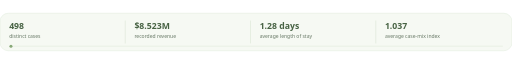
t = 0.00 s
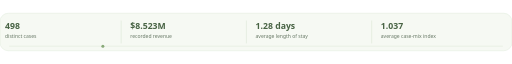
t = 1.88 s
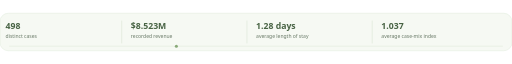
t = 3.38 s
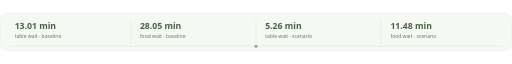
t = 5.00 s
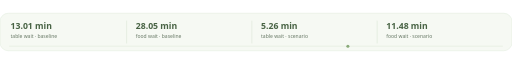
t = 6.88 s
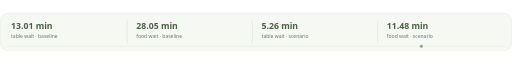
t = 8.38 s

The animated SVG that drew these frames (rendered in a browser with its animation timeline set to each time). Animation: 5 SMIL elements (animate=2,animateMotion=1,animateTransform=2); one cycle of 10.00 s, repeats indefinitely.

<svg xmlns="http://www.w3.org/2000/svg" width="1120" height="82" viewBox="0 0 1120 82" role="img" aria-labelledby="title desc">
<title id="title">KPI ticker synced with healthcare and operations charts</title><desc id="desc">A single green KPI bar switches between four healthcare dashboard measures and four cafe operations wait measures in sync with the chart carousel.</desc>
<defs><clipPath id="frame"><rect x="0" y="0" width="1120" height="82" rx="18"/></clipPath></defs><rect width="1120" height="82" rx="18" fill="#f6f9f3" stroke="#dce8d8"/>
<style>text{font-family:Segoe UI,Arial,sans-serif}.value{font-size:19px;font-weight:700;fill:#486344}.label{font-size:11px;fill:#687966}.divider{stroke:#d4e0cd;stroke-width:1}</style>
<g clip-path="url(#frame)">
 <g>
  <g>
   <g transform="translate(20 0)"><text class="value" x="0" y="35">498</text><text class="label" x="0" y="55">distinct cases</text></g><path class="divider" d="M274 16v50"/>
   <g transform="translate(294 0)"><text class="value" x="0" y="35">$8.523M</text><text class="label" x="0" y="55">recorded revenue</text></g><path class="divider" d="M548 16v50"/>
   <g transform="translate(568 0)"><text class="value" x="0" y="35">1.28 days</text><text class="label" x="0" y="55">average length of stay</text></g><path class="divider" d="M822 16v50"/>
   <g transform="translate(842 0)"><text class="value" x="0" y="35">1.037</text><text class="label" x="0" y="55">average case-mix index</text></g>
   <animate attributeName="opacity" values="1;1;0;0;1" keyTimes="0;.45;.5;.95;1" dur="10s" repeatCount="indefinite"/>
   <animateTransform attributeName="transform" type="translate" values="0 0;-12 0;0 0" dur="5s" additive="sum" repeatCount="indefinite"/>
  </g>
  <g>
   <g transform="translate(20 0)"><text class="value" x="0" y="35">13.01 min</text><text class="label" x="0" y="55">table wait · baseline</text></g><path class="divider" d="M274 16v50"/>
   <g transform="translate(294 0)"><text class="value" x="0" y="35">28.05 min</text><text class="label" x="0" y="55">food wait · baseline</text></g><path class="divider" d="M548 16v50"/>
   <g transform="translate(568 0)"><text class="value" x="0" y="35">5.26 min</text><text class="label" x="0" y="55">table wait · scenario</text></g><path class="divider" d="M822 16v50"/>
   <g transform="translate(842 0)"><text class="value" x="0" y="35">11.48 min</text><text class="label" x="0" y="55">food wait · scenario</text></g>
   <animate attributeName="opacity" values="0;0;1;1;0" keyTimes="0;.45;.5;.95;1" dur="10s" repeatCount="indefinite"/>
   <animateTransform attributeName="transform" type="translate" values="12 0;0 0;12 0" dur="5s" additive="sum" repeatCount="indefinite" begin="5s"/>
  </g>
 </g>
 <path d="M20 72H1100" stroke="#d8e5d1" stroke-width="1"/><circle r="3.3" fill="#88a978"><animateMotion dur="10s" repeatCount="indefinite" path="M24 72H1096"/></circle>
</g></svg>
